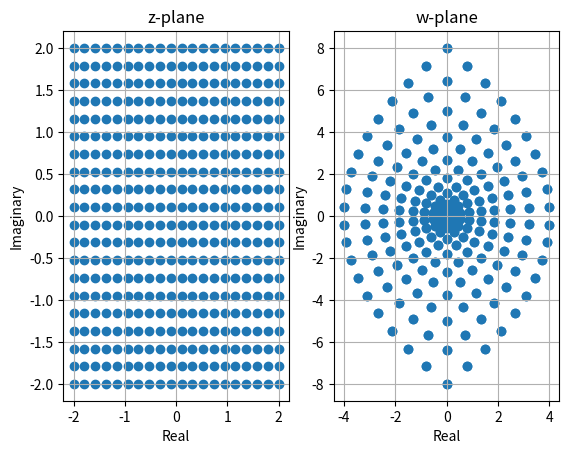

Here is the Python script that generated this plot:
import numpy as np
import matplotlib.pyplot as plt

x = np.linspace(-2, 2, 20)
y = np.linspace(-2, 2, 20)

X, Y = np.meshgrid(x, y)

z = X+1j*Y
w = z**2

fig, ax = plt.subplots(1, 2)

ax[0].scatter(z.real, z.imag)
ax[0].set_title("z-plane")
ax[0].set_xlabel("Real")
ax[0].set_ylabel("Imaginary")
ax[0].grid()

ax[1].scatter(w.real, w.imag)
ax[1].set_title("w-plane")
ax[1].set_xlabel("Real")
ax[1].set_ylabel("Imaginary")
ax[1].grid()

plt.show()
